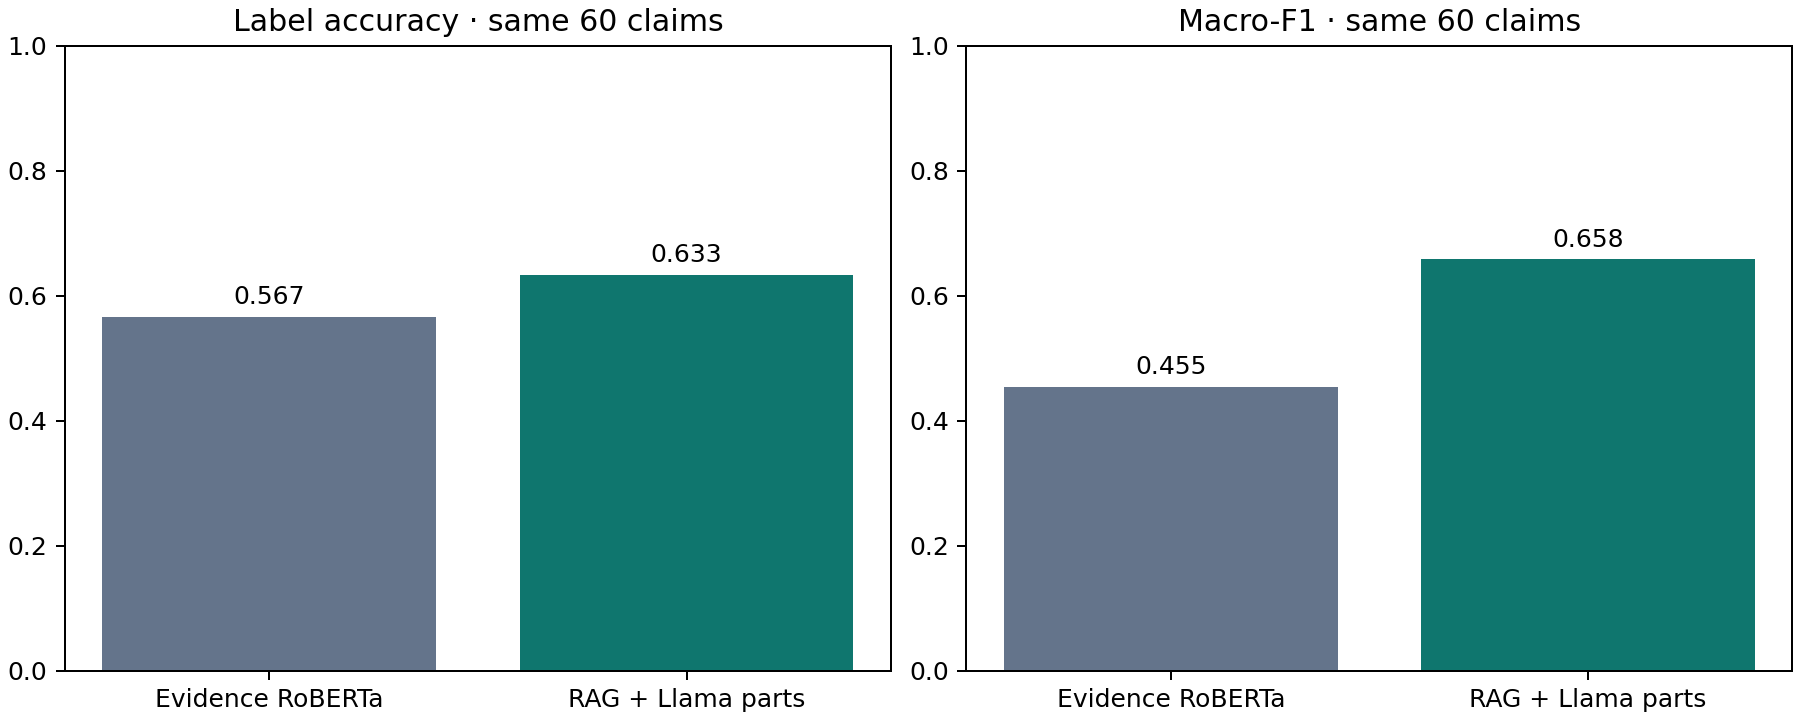

The data file committed next to this chart (first rows):
System, N, Accuracy, Macro-F1, INVALID, Mean seconds
Evidence RoBERTa (baseline), 60, 56.67%, 0.4548, 0, 0.14
Wikipedia RAG + Llama parts (main), 60, 63.33%, 0.6583, 4, 58.76
Llama's overall label (diagnostic), 60, 63.33%, 0.6544, 4, same call as main
